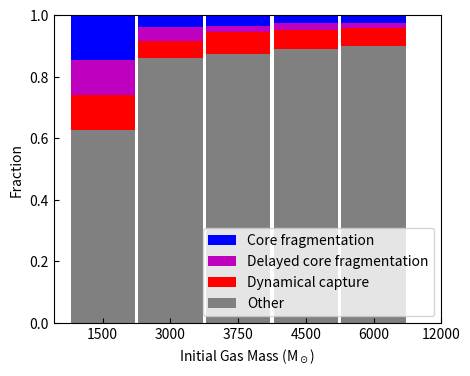
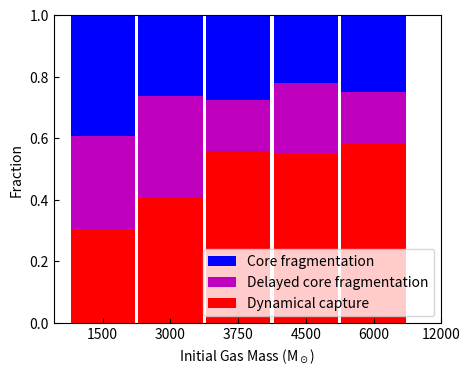

These figures' Python source, in order:
import numpy as np
import matplotlib.pyplot as plt

subplot_titles = ["1500M$_\odot$", "3000M$_\odot$", "3750M$_\odot$", "4500M$_\odot$", "6000M$_\odot$", "12000M$_\odot$"]

#Formation_pathway = [[252, 88, 105], [624, 859, 1209], [1893, 2000, 5105], [1255, 4381, 11458], [2921, 5951, 22602], [2172, 5412, 32412]]
Formation_pathway = [[96, 129, 108], [624, 859, 1209], [1536, 994, 2917], [1340, 1746, 5248], [3353, 2539, 9586], [6559, 4865, 22248]]
Formation_pathway = [[18, 14, 14, 77], [28, 35, 43, 647], [55, 33, 111, 1391], [54, 56, 135, 1974], [104, 71, 242, 3775], [np.nan, np.nan, np.nan, np.nan]]

x_labels = ['Core frag.', 'Delayed core frag.', 'Dynamical capture']

fig, ax = plt.subplots(1, 1, figsize=(5, 4))
Core_frag_fracs = []
Delayed_core_frag_fracs = []
Dynamical_capt_fracs = []
Other_fracs = []
ind = np.arange(len(subplot_titles))

for sim_it in range(len(subplot_titles)):
    total_components = np.sum(Formation_pathway[sim_it])
    Core_frag_frac = Formation_pathway[sim_it][0]/total_components
    Delayed_core_frag_frac = Formation_pathway[sim_it][1]/total_components
    Dynamical_capt_frac = Formation_pathway[sim_it][2]/total_components
    Other_frac = Formation_pathway[sim_it][3]/total_components
    
    Core_frag_fracs.append(Core_frag_frac)
    Delayed_core_frag_fracs.append(Delayed_core_frag_frac)
    Dynamical_capt_fracs.append(Dynamical_capt_frac)
    Other_fracs.append(Other_frac)

p1 = plt.bar(ind, Other_fracs, 0.95, color='grey')
p2 = plt.bar(ind, Dynamical_capt_fracs, 0.95, bottom=Other_fracs, color='r')
p3 = plt.bar(ind, Delayed_core_frag_fracs, 0.95, bottom=(np.array(Dynamical_capt_fracs)+np.array(Other_fracs)), color='m')
p4 = plt.bar(ind, Core_frag_fracs, 0.95, bottom=(np.array(Delayed_core_frag_fracs)+np.array(Dynamical_capt_fracs)+np.array(Other_fracs)), color='b')

plt.xticks(ind, ("1500", "3000", "3750", "4500", "6000", "12000"))
#plt.yticks(np.arange(0, 1.1,0.1))
ax.tick_params(which='both', direction='in')
plt.xlabel('Initial Gas Mass (M$_\odot$)')
#ax.set_xticks([1,2,3])
#ax.set_xticklabels(x_labels, rotation=45, ha="right", rotation_mode="anchor")
#ax.set_xticklabels(x_labels)#, rotation=45, ha="right", rotation_mode="anchor")
plt.legend((p4[0], p3[0], p2[0], p1[0]), ('Core fragmentation', 'Delayed core fragmentation', 'Dynamical capture', 'Other'), loc='lower right')
plt.ylabel('Fraction')
plt.ylim([0,1])
plt.savefig('formation_pathway_other.pdf', format='pdf', bbox_inches='tight', pad_inches = 0.02)

fig, ax = plt.subplots(1, 1, figsize=(5, 4))
Core_frag_fracs = []
Delayed_core_frag_fracs = []
Dynamical_capt_fracs = []
ind = np.arange(len(subplot_titles))

for sim_it in range(len(subplot_titles)):
    total_components = np.sum(Formation_pathway[sim_it][:3])
    Core_frag_frac = Formation_pathway[sim_it][0]/total_components
    Delayed_core_frag_frac = Formation_pathway[sim_it][1]/total_components
    Dynamical_capt_frac = Formation_pathway[sim_it][2]/total_components
    
    Core_frag_fracs.append(Core_frag_frac)
    Delayed_core_frag_fracs.append(Delayed_core_frag_frac)
    Dynamical_capt_fracs.append(Dynamical_capt_frac)

p1 = plt.bar(ind, Dynamical_capt_fracs, 0.95, color='r')
p2 = plt.bar(ind, Delayed_core_frag_fracs, 0.95, bottom=Dynamical_capt_fracs, color='m')
p3 = plt.bar(ind, Core_frag_fracs, 0.95, bottom=(np.array(Delayed_core_frag_fracs)+np.array(Dynamical_capt_fracs)), color='b')

plt.xticks(ind, ("1500", "3000", "3750", "4500", "6000", "12000"))
#plt.yticks(np.arange(0, 1.1,0.1))
ax.tick_params(which='both', direction='in')
plt.xlabel('Initial Gas Mass (M$_\odot$)')
#ax.set_xticks([1,2,3])
#ax.set_xticklabels(x_labels, rotation=45, ha="right", rotation_mode="anchor")
#ax.set_xticklabels(x_labels)#, rotation=45, ha="right", rotation_mode="anchor")
plt.legend((p3[0], p2[0], p1[0]), ('Core fragmentation', 'Delayed core fragmentation', 'Dynamical capture'), loc='lower right')
plt.ylabel('Fraction')
plt.ylim([0,1])
plt.savefig('formation_pathway.pdf', format='pdf', bbox_inches='tight', pad_inches = 0.02)

